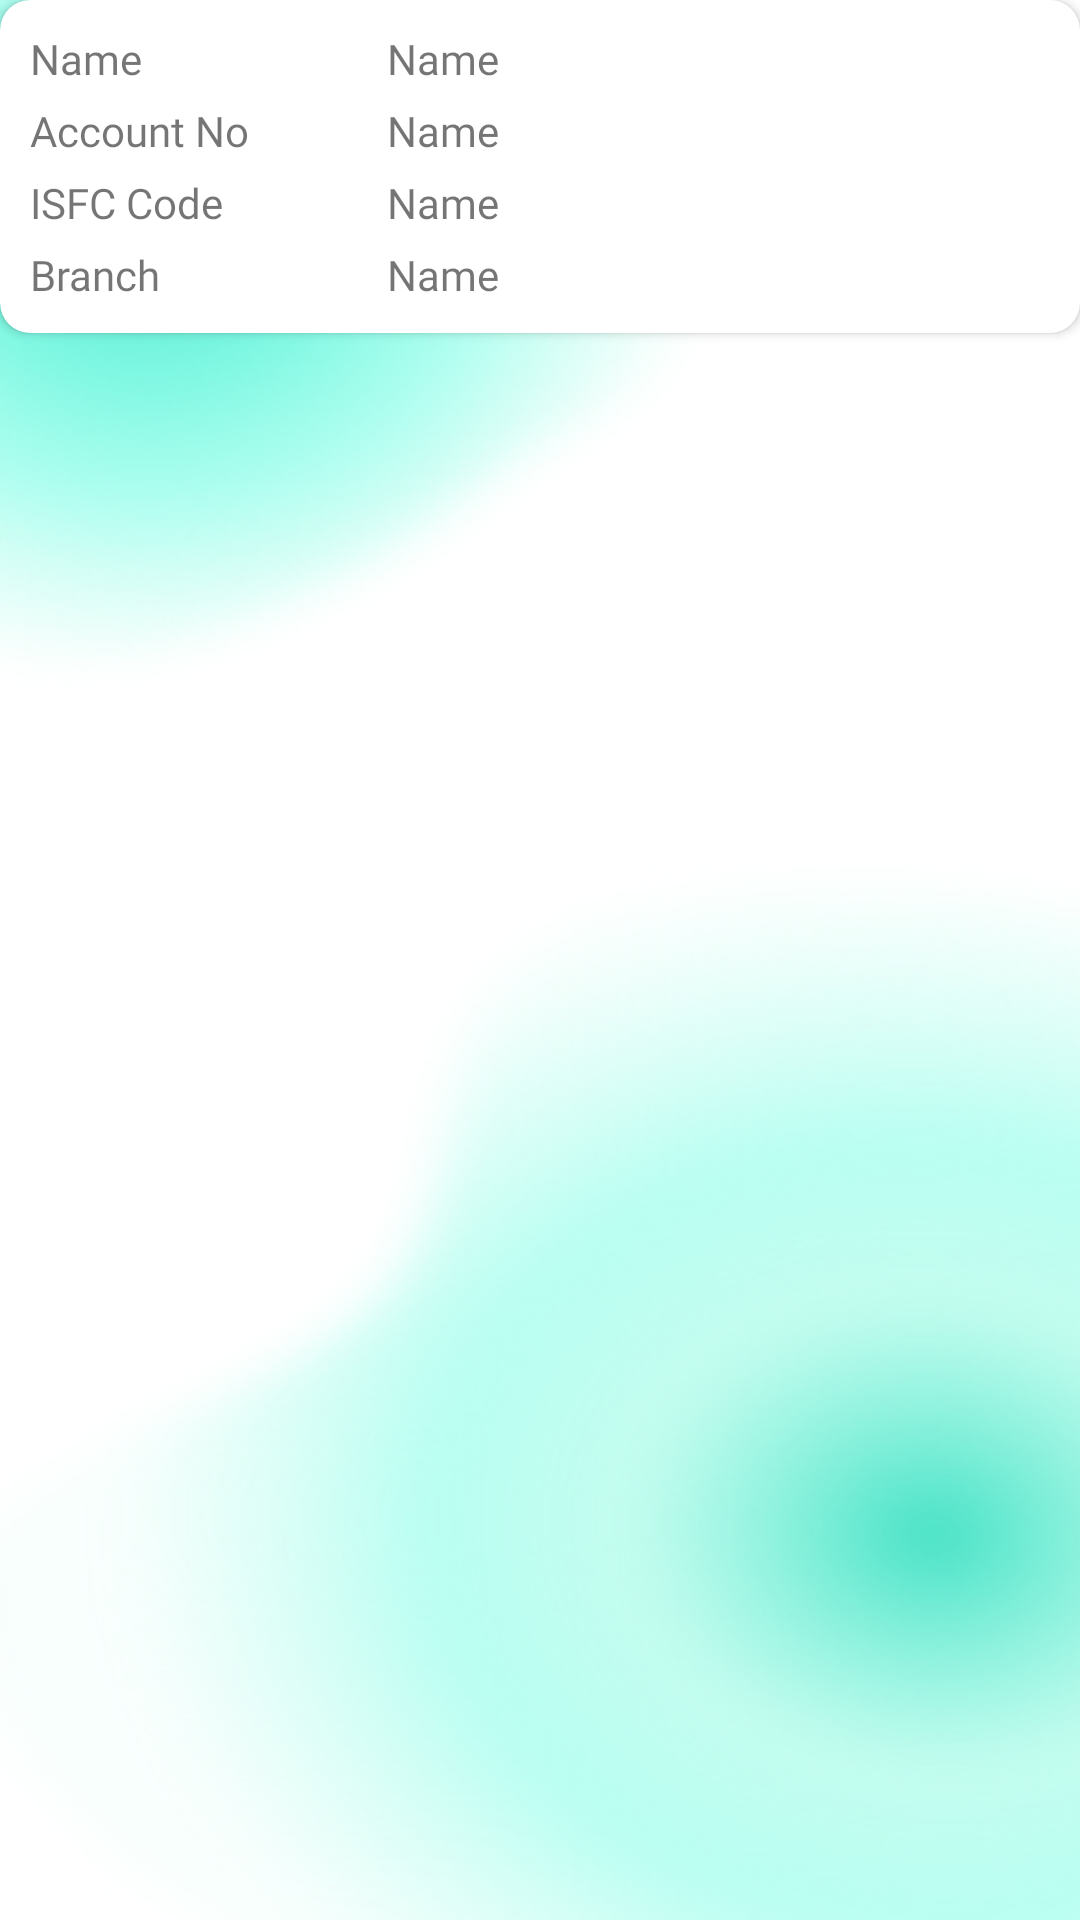

Layout XML and referenced resources for this Android screen:
<!-- AndroidManifest.xml: application theme Theme.GAP -->
<!-- res/layout/activity_epass.xml -->
<?xml version="1.0" encoding="utf-8"?>
<LinearLayout xmlns:android="http://schemas.android.com/apk/res/android"
    xmlns:app="http://schemas.android.com/apk/res-auto"
    xmlns:tools="http://schemas.android.com/tools"
    android:layout_width="match_parent"
    android:layout_height="match_parent"
    tools:context=".E_Pass"
    android:orientation="vertical"
    android:background="@drawable/newbg1">
    <androidx.cardview.widget.CardView
        android:layout_width="match_parent"
        android:layout_height="wrap_content"
        app:cardCornerRadius="10dp">
        <LinearLayout
            android:layout_width="match_parent"
            android:layout_height="wrap_content"
            android:orientation="vertical"
            android:layout_margin="10dp">
            <LinearLayout
                android:layout_width="match_parent"
                android:layout_height="wrap_content"
                android:orientation="horizontal"
                android:weightSum="2">
                <TextView
                    android:layout_width="match_parent"
                    android:layout_height="wrap_content"
                    android:text="Name"
                    android:fontFamily="@font/hindkochibold"
                    android:layout_weight="1.3"/>
                <TextView
                    android:layout_width="match_parent"
                    android:layout_height="wrap_content"
                    android:text="Name"
                    android:fontFamily="@font/hindkochibold"
                    android:layout_weight=".7"
                    android:id="@+id/txtname"/>
            </LinearLayout>

            <LinearLayout
                android:layout_width="match_parent"
                android:layout_height="wrap_content"
                android:orientation="horizontal"
                android:weightSum="2"
                android:layout_marginTop="5dp">
                <TextView
                    android:layout_width="match_parent"
                    android:layout_height="wrap_content"
                    android:text="Account No"
                    android:fontFamily="@font/hindkochibold"
                    android:layout_weight="1.3"/>
                <TextView
                    android:layout_width="match_parent"
                    android:layout_height="wrap_content"
                    android:text="Name"
                    android:fontFamily="@font/hindkochibold"
                    android:layout_weight=".7"
                    android:id="@+id/txtacno"/>
            </LinearLayout>

            <LinearLayout
                android:layout_width="match_parent"
                android:layout_height="wrap_content"
                android:orientation="horizontal"
                android:weightSum="2"
                android:layout_marginTop="5dp">
                <TextView
                    android:layout_width="match_parent"
                    android:layout_height="wrap_content"
                    android:text="ISFC Code"
                    android:fontFamily="@font/hindkochibold"
                    android:layout_weight="1.3"/>
                <TextView
                    android:layout_width="match_parent"
                    android:layout_height="wrap_content"
                    android:text="Name"
                    android:fontFamily="@font/hindkochibold"
                    android:layout_weight=".7"
                    android:id="@+id/txtifsc"/>
            </LinearLayout>

            <LinearLayout
                android:layout_width="match_parent"
                android:layout_height="wrap_content"
                android:orientation="horizontal"
                android:weightSum="2"
                android:layout_marginTop="5dp">
                <TextView
                    android:layout_width="match_parent"
                    android:layout_height="wrap_content"
                    android:text="Branch"
                    android:fontFamily="@font/hindkochibold"
                    android:layout_weight="1.3"/>
                <TextView
                    android:layout_width="match_parent"
                    android:layout_height="wrap_content"
                    android:text="Name"
                    android:fontFamily="@font/hindkochibold"
                    android:layout_weight=".7"
                    android:id="@+id/txtbranch"/>
            </LinearLayout>
        </LinearLayout>
    </androidx.cardview.widget.CardView>
    <androidx.recyclerview.widget.RecyclerView
        android:layout_width="match_parent"
        android:layout_height="wrap_content"
        android:layout_margin="10dp"
        android:id="@+id/epassrecycle"/>
</LinearLayout>
<!-- resources referenced by this layout -->
<resources>
  <!-- drawable newbg1: jpg bitmap (drawable, 48827 bytes) -->
  <style name="Theme.GAP" parent="Theme.AppCompat.Light.NoActionBar">
          
          <item name="colorPrimary">@color/teal_700</item>
          <item name="colorPrimaryVariant">@color/teal_700</item>
          <item name="colorOnPrimary">@color/white</item>
          
          <item name="colorSecondary">@color/teal_200</item>
          <item name="colorSecondaryVariant">@color/teal_700</item>
          <item name="colorOnSecondary">@color/black</item>
          
          <item name="android:statusBarColor">@color/black</item>
          
      </style>
  <color name="teal_700">#FF018786</color>
  <color name="white">#FFFFFFFF</color>
  <color name="teal_200">#FF03DAC5</color>
  <color name="black">#FF000000</color>
</resources>
